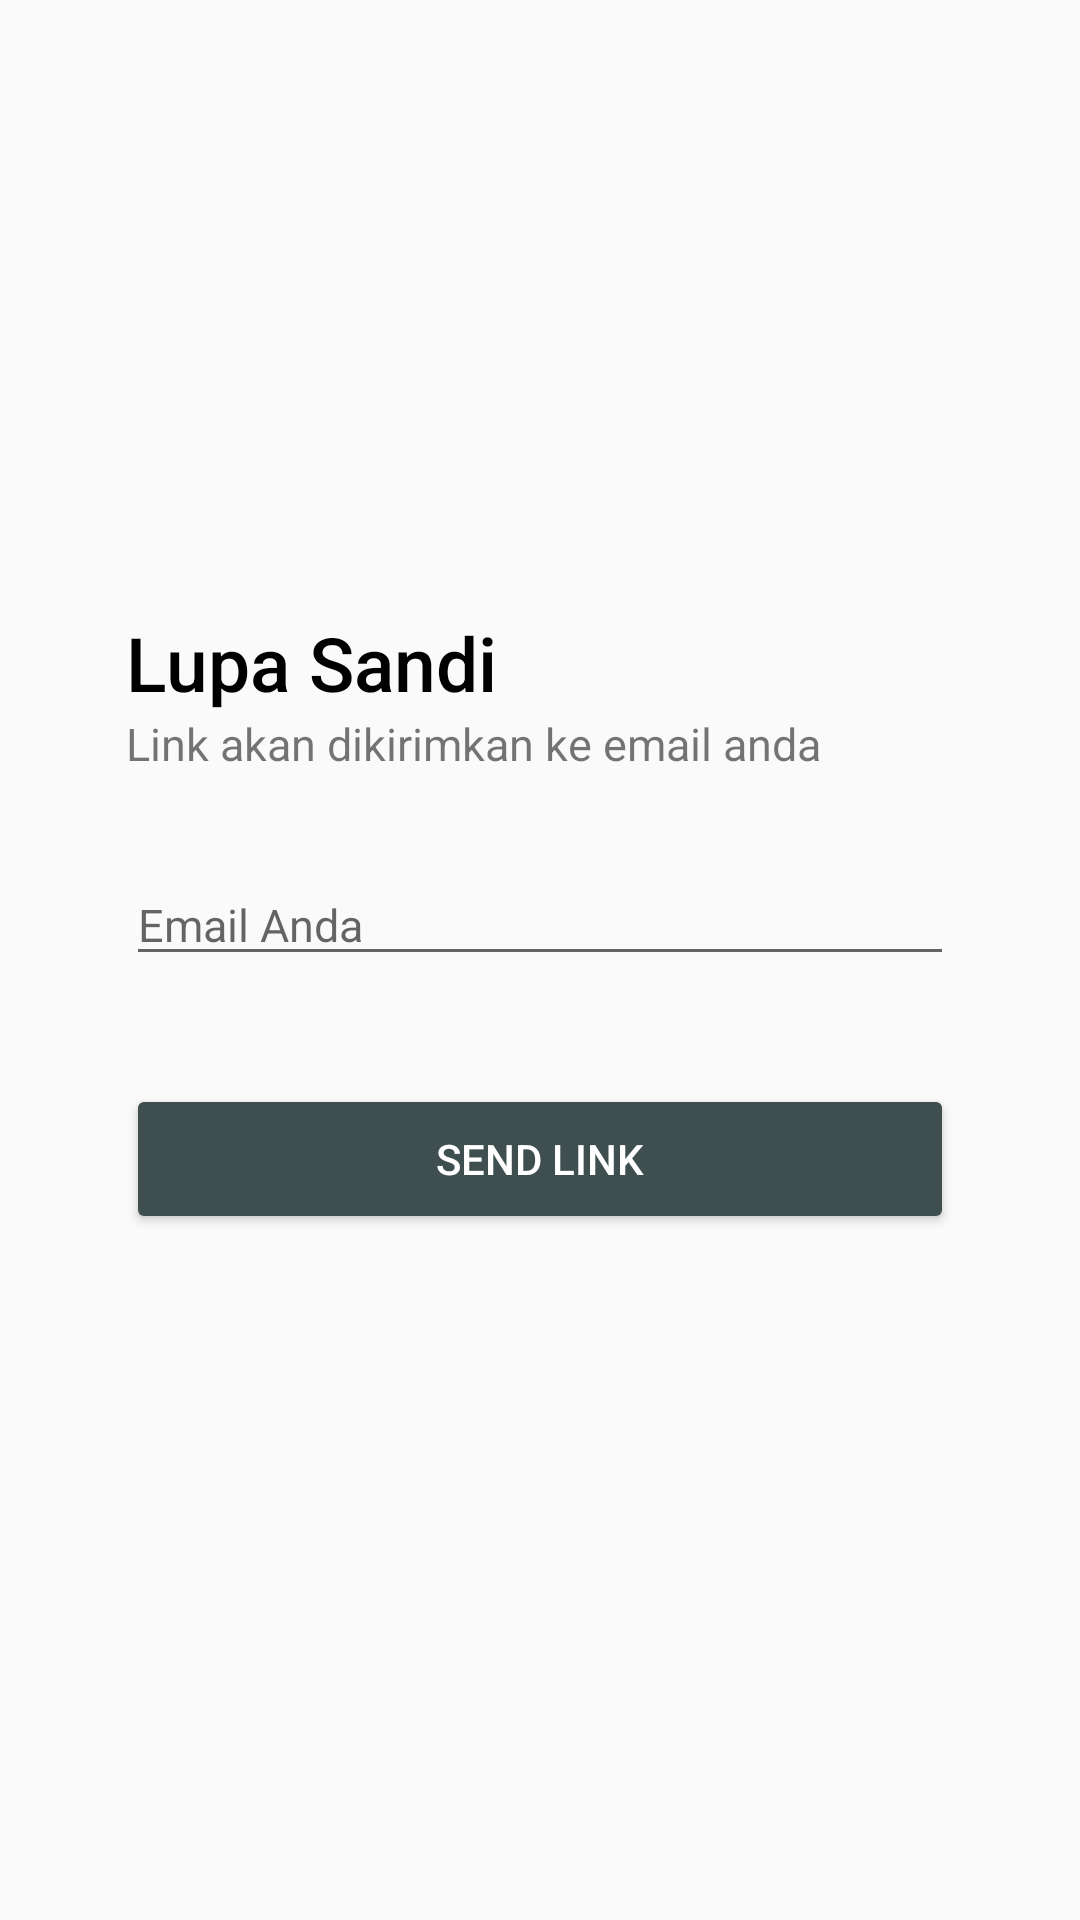

The Android layout XML behind this screen, and the referenced resources:
<!-- AndroidManifest.xml: activity theme Theme.AppCompat.DayNight.NoActionBar -->
<!-- res/layout/activity_lupa_sandi.xml -->
<?xml version="1.0" encoding="utf-8"?>
<androidx.appcompat.widget.LinearLayoutCompat xmlns:android="http://schemas.android.com/apk/res/android"
    xmlns:app="http://schemas.android.com/apk/res-auto"
    xmlns:tools="http://schemas.android.com/tools"
    android:layout_width="match_parent"
    android:layout_height="match_parent"
    android:orientation="vertical"
    tools:context=".LupaSandiActivity">

    <androidx.constraintlayout.widget.ConstraintLayout
        android:layout_width="match_parent"
        android:layout_height="match_parent"
        android:layout_gravity="center">

        <ScrollView
            android:layout_width="match_parent"
            android:layout_height="wrap_content"
            app:layout_constraintBottom_toBottomOf="parent"
            app:layout_constraintEnd_toEndOf="parent"
            app:layout_constraintStart_toStartOf="parent"
            app:layout_constraintTop_toTopOf="parent">

            <LinearLayout
                android:layout_width="match_parent"
                android:layout_height="wrap_content"
                android:layout_marginStart="2dp"
                android:layout_marginTop="8dp"
                android:layout_marginEnd="2dp"
                android:layout_marginBottom="8dp"
                android:orientation="vertical"
                android:paddingTop="5dp"
                android:paddingBottom="5dp"
                app:layout_constraintBottom_toBottomOf="parent"
                app:layout_constraintEnd_toEndOf="parent"
                app:layout_constraintStart_toStartOf="parent"
                app:layout_constraintTop_toTopOf="parent">

                <LinearLayout
                    android:id="@+id/linearLayout1"
                    android:layout_width="match_parent"
                    android:layout_height="wrap_content"
                    android:layout_marginBottom="1dp"
                    android:gravity="center_horizontal"
                    android:orientation="vertical"
                    app:layout_constraintEnd_toEndOf="parent"
                    app:layout_constraintStart_toStartOf="parent"
                    app:layout_constraintTop_toTopOf="parent">

                    <TextView
                        android:id="@+id/banner"
                        android:layout_width="match_parent"
                        android:layout_height="wrap_content"
                        android:layout_marginLeft="40dp"
                        android:layout_marginTop="10dp"
                        android:layout_marginRight="40dp"
                        android:fontFamily="sans-serif-medium"
                        android:text="Lupa Sandi"
                        android:textAlignment="textStart"
                        android:textColor="@color/black"
                        android:textSize="@dimen/FS_type2a" />

                    <TextView
                        android:id="@+id/bannerDescription"
                        android:layout_width="match_parent"
                        android:layout_height="wrap_content"
                        android:layout_marginLeft="40dp"
                        android:layout_marginRight="40dp"
                        android:text="Link akan dikirimkan ke email anda"
                        android:textFontWeight="450"
                        android:textAlignment="textStart"
                        android:textSize="@dimen/FS_type1a"
                        android:textStyle="italic" />

                    <EditText
                        android:id="@+id/userEmail"
                        android:layout_width="match_parent"
                        android:layout_height="wrap_content"
                        android:layout_marginLeft="40dp"
                        android:layout_marginTop="30dp"
                        android:layout_marginRight="40dp"
                        android:ems="10"
                        android:hint="Email Anda"
                        android:inputType="textEmailAddress"
                        android:textSize="@dimen/FS_type1a" />
                </LinearLayout>

                <LinearLayout
                    android:id="@+id/linearLayout2"
                    android:layout_width="match_parent"
                    android:layout_height="wrap_content"
                    android:layout_marginTop="35dp"
                    android:layout_marginBottom="35dp"
                    android:paddingLeft="40dp"
                    android:paddingRight="40dp"
                    android:gravity="center_horizontal"
                    android:orientation="vertical"
                    app:layout_constraintEnd_toEndOf="parent"
                    app:layout_constraintStart_toStartOf="parent"
                    app:layout_constraintTop_toBottomOf="@+id/linearLayout1">

                    <Button
                        android:id="@+id/register"
                        android:layout_width="match_parent"
                        android:layout_height="50dp"
                        android:backgroundTint="@color/primary"
                        android:text="Send Link"
                        android:textColor="#FFFFFF"/>
                </LinearLayout>

                
                
                
                
                
                
                
                
                
                
                
                
            </LinearLayout>
        </ScrollView>
    </androidx.constraintlayout.widget.ConstraintLayout>
</androidx.appcompat.widget.LinearLayoutCompat>
<!-- resources referenced by this layout -->
<resources>
  <color name="black">#FF000000</color>
  <color name="primary">#3F4F4F</color>
  <dimen name="FS_type1a" parent="@style/Text">15dp</dimen> // untuk tulisan biasa, textinput layout, dan judul pada item
  <dimen name="FS_type2a" parent="@style/Text">25dp</dimen> // untuk judul dengan bold dan text color black
</resources>
